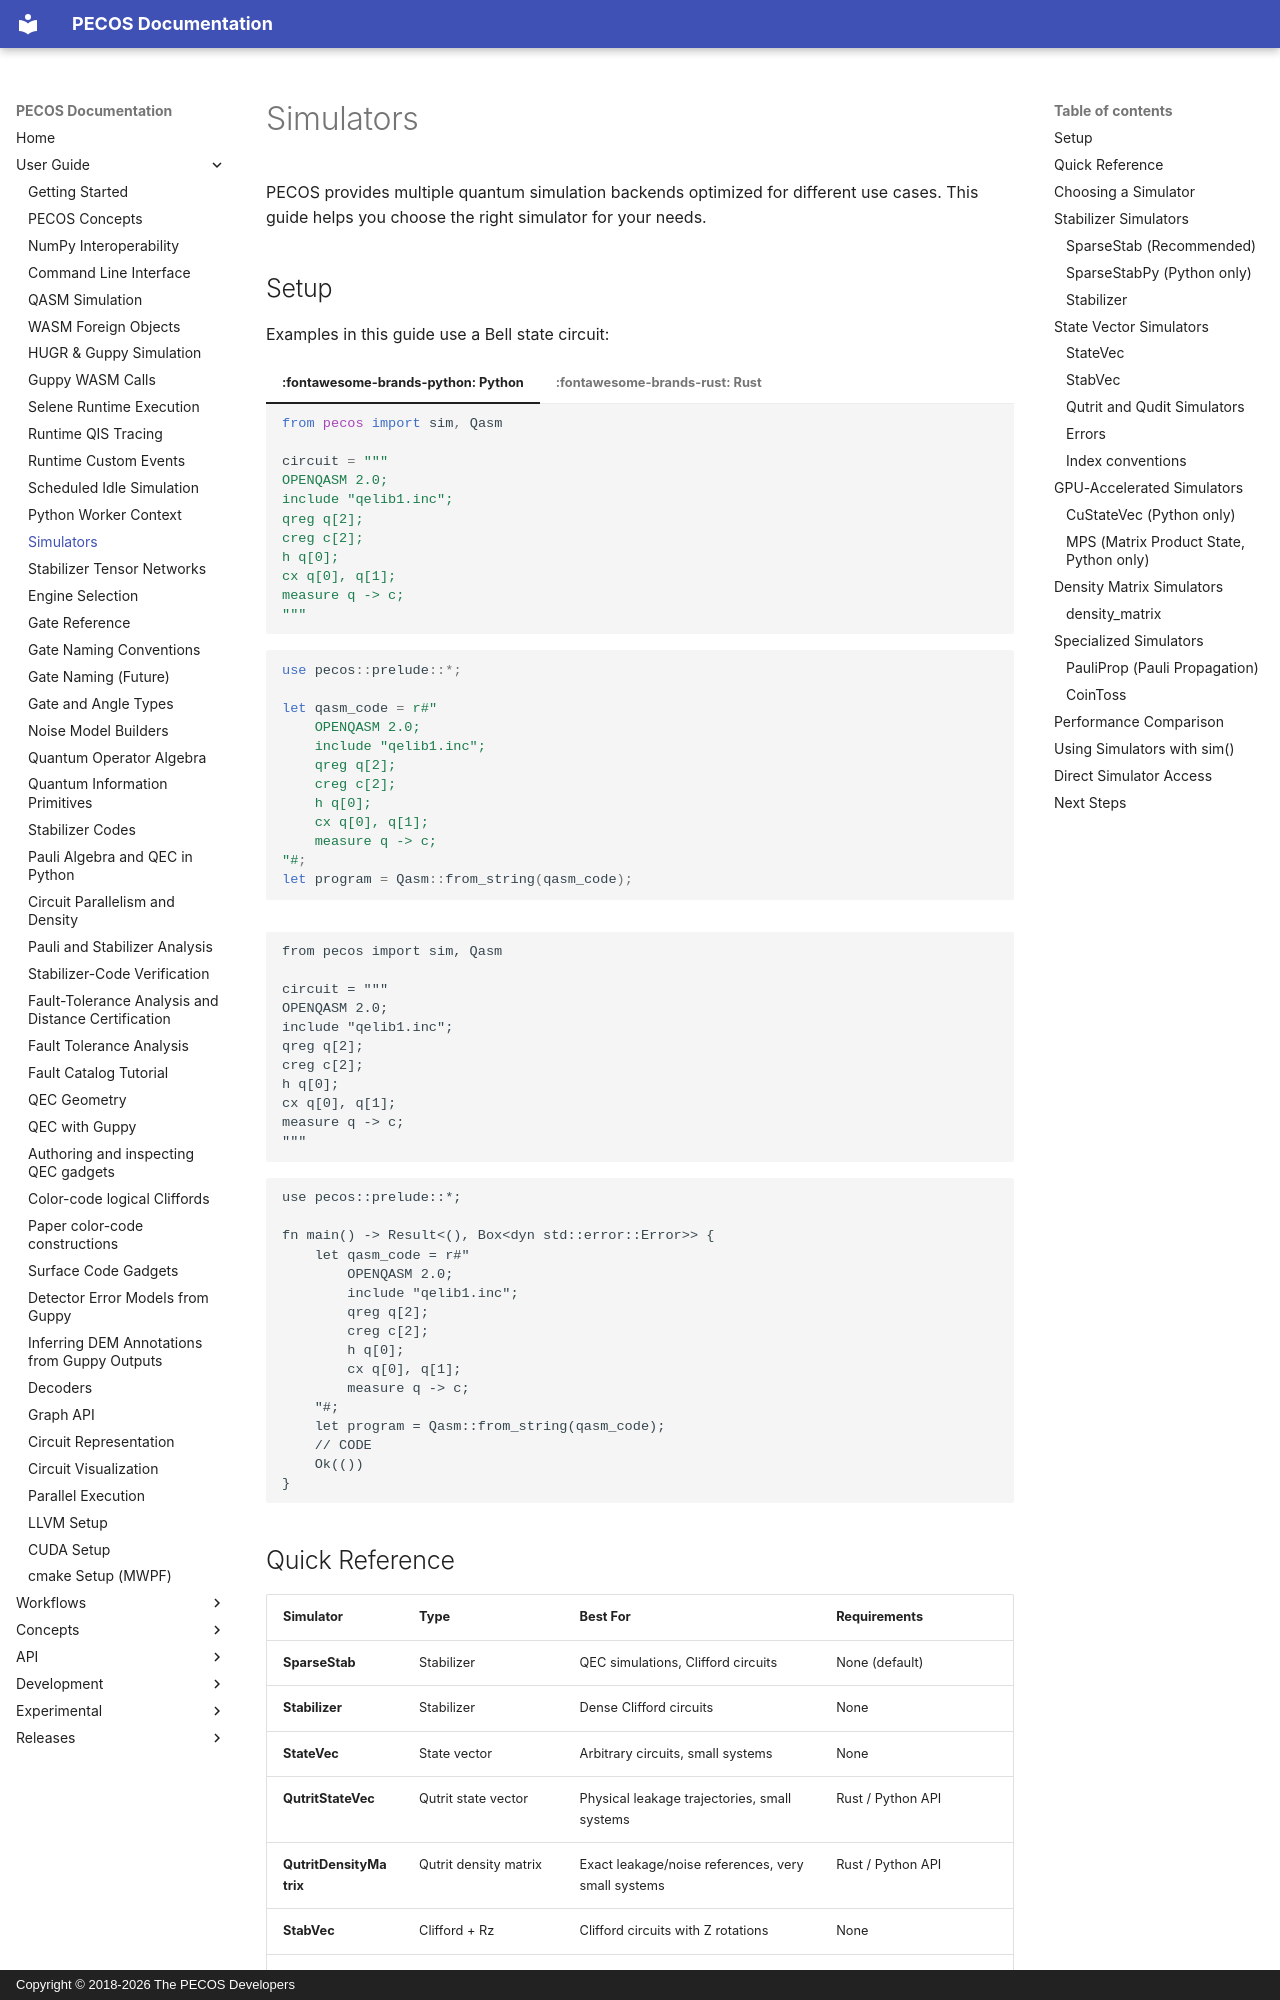

repository: PECOS-packages/PECOS · page: user-guide/simulators.html · generator: mkdocs · copyright: Copyright © 2018-2026 The PECOS Developers

# Simulators

PECOS provides multiple quantum simulation backends optimized for different use cases. This guide helps you choose the right simulator for your needs.

## Setup

Examples in this guide use a Bell state circuit:

=== ":fontawesome-brands-python: Python"

    ```python
    from pecos import sim, Qasm

    circuit = """
    OPENQASM 2.0;
    include "qelib1.inc";
    qreg q[2];
    creg c[2];
    h q[0];
    cx q[0], q[1];
    measure q -> c;
    """
    ```

=== ":fontawesome-brands-rust: Rust"

    <!--skip-->
    ```rust
    use pecos::prelude::*;

    let qasm_code = r#"
        OPENQASM 2.0;
        include "qelib1.inc";
        qreg q[2];
        creg c[2];
        h q[0];
        cx q[0], q[1];
        measure q -> c;
    "#;
    let program = Qasm::from_string(qasm_code);
    ```

```hidden-python
from pecos import sim, Qasm

circuit = """
OPENQASM 2.0;
include "qelib1.inc";
qreg q[2];
creg c[2];
h q[0];
cx q[0], q[1];
measure q -> c;
"""
```

```hidden-rust
use pecos::prelude::*;

fn main() -> Result<(), Box<dyn std::error::Error>> {
    let qasm_code = r#"
        OPENQASM 2.0;
        include "qelib1.inc";
        qreg q[2];
        creg c[2];
        h q[0];
        cx q[0], q[1];
        measure q -> c;
    "#;
    let program = Qasm::from_string(qasm_code);
    // CODE
    Ok(())
}
```

## Quick Reference

| Simulator | Type | Best For | Requirements |
|-----------|------|----------|--------------|
| **SparseStab** | Stabilizer | QEC simulations, Clifford circuits | None (default) |
| **Stabilizer** | Stabilizer | Dense Clifford circuits | None |
| **StateVec** | State vector | Arbitrary circuits, small systems | None |
| **QutritStateVec** | Qutrit state vector | Physical leakage trajectories, small systems | Rust / Python API |
| **QutritDensityMatrix** | Qutrit density matrix | Exact leakage/noise references, very small systems | Rust / Python API |
| **StabVec** | Clifford + Rz | Clifford circuits with Z rotations | None |
| **PauliProp** | Fault tracking | Error propagation analysis | None |
| **CuStateVec** | State vector (GPU, Python) | Large circuits with GPU | CUDA, cuQuantum |
| **CudaStateVec** | State vector (GPU, Rust) | Large circuits, reproducible seeded runs | CUDA, cuQuantum, cuda-rust build |
| **MPS** | Tensor network | Low-entanglement circuits | CUDA, cuQuantum |
| **density_matrix** | Density matrix | Noisy/mixed state simulation | None |

Two additional specialized backends—**SparseStabPy** (pure-Python reference implementation for debugging) and **CoinToss** (random measurement outcomes for testing)—are documented below but rarely used in production.
